Photos from the image-classification dataset "Intro2GPU_FinalProject" in the GitHub repository jhuan121/Intro2GPU_FinalProject. Its 2 classes are: abdominal, non-abdominal.

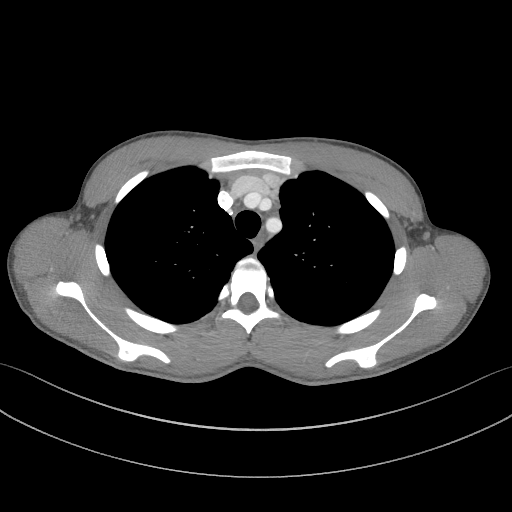
Label: non-abdominal

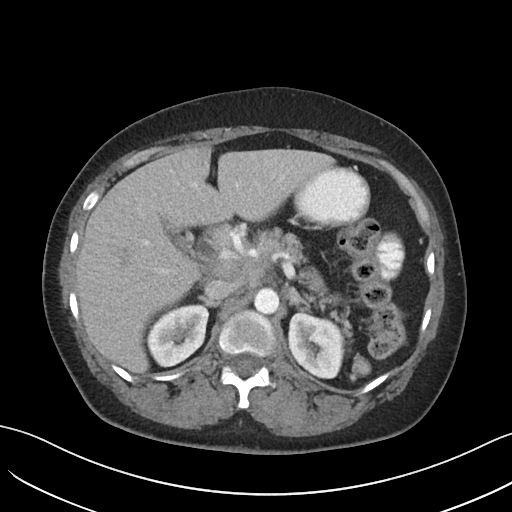
Label: abdominal

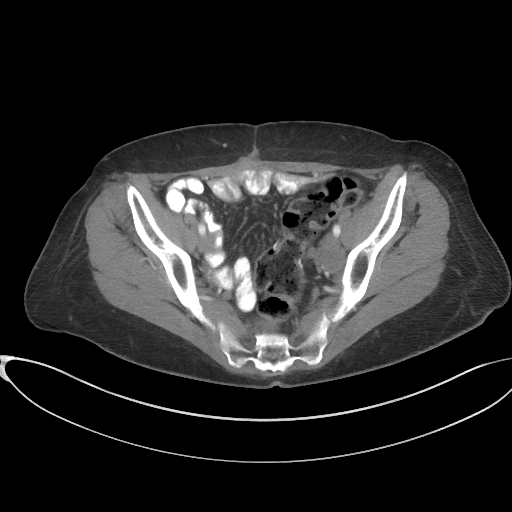
Label: non-abdominal

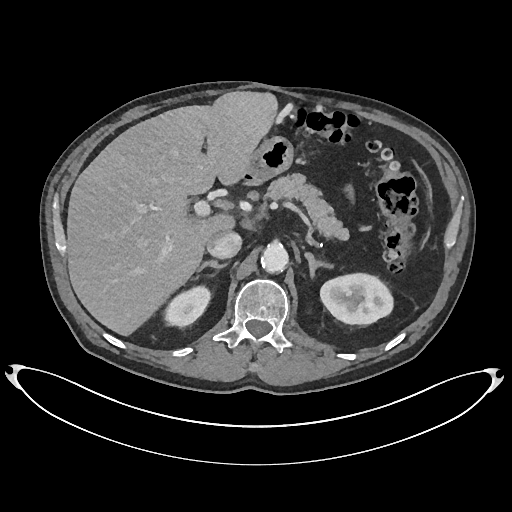
Label: abdominal

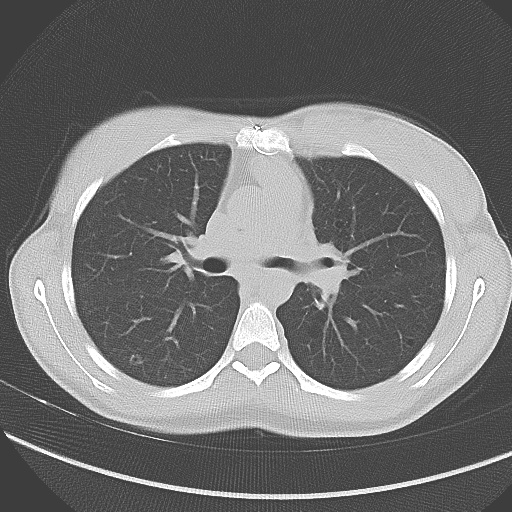
Label: non-abdominal

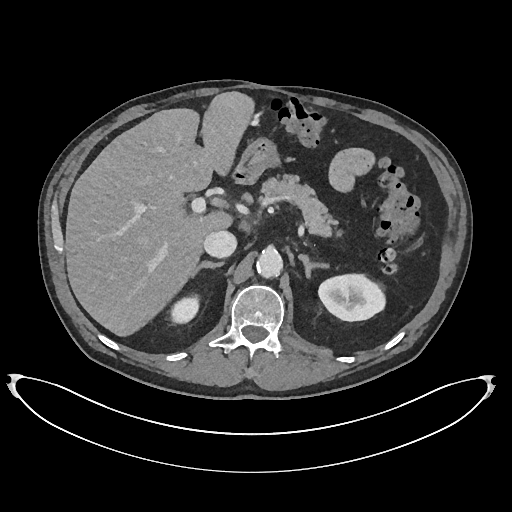
Label: abdominal
